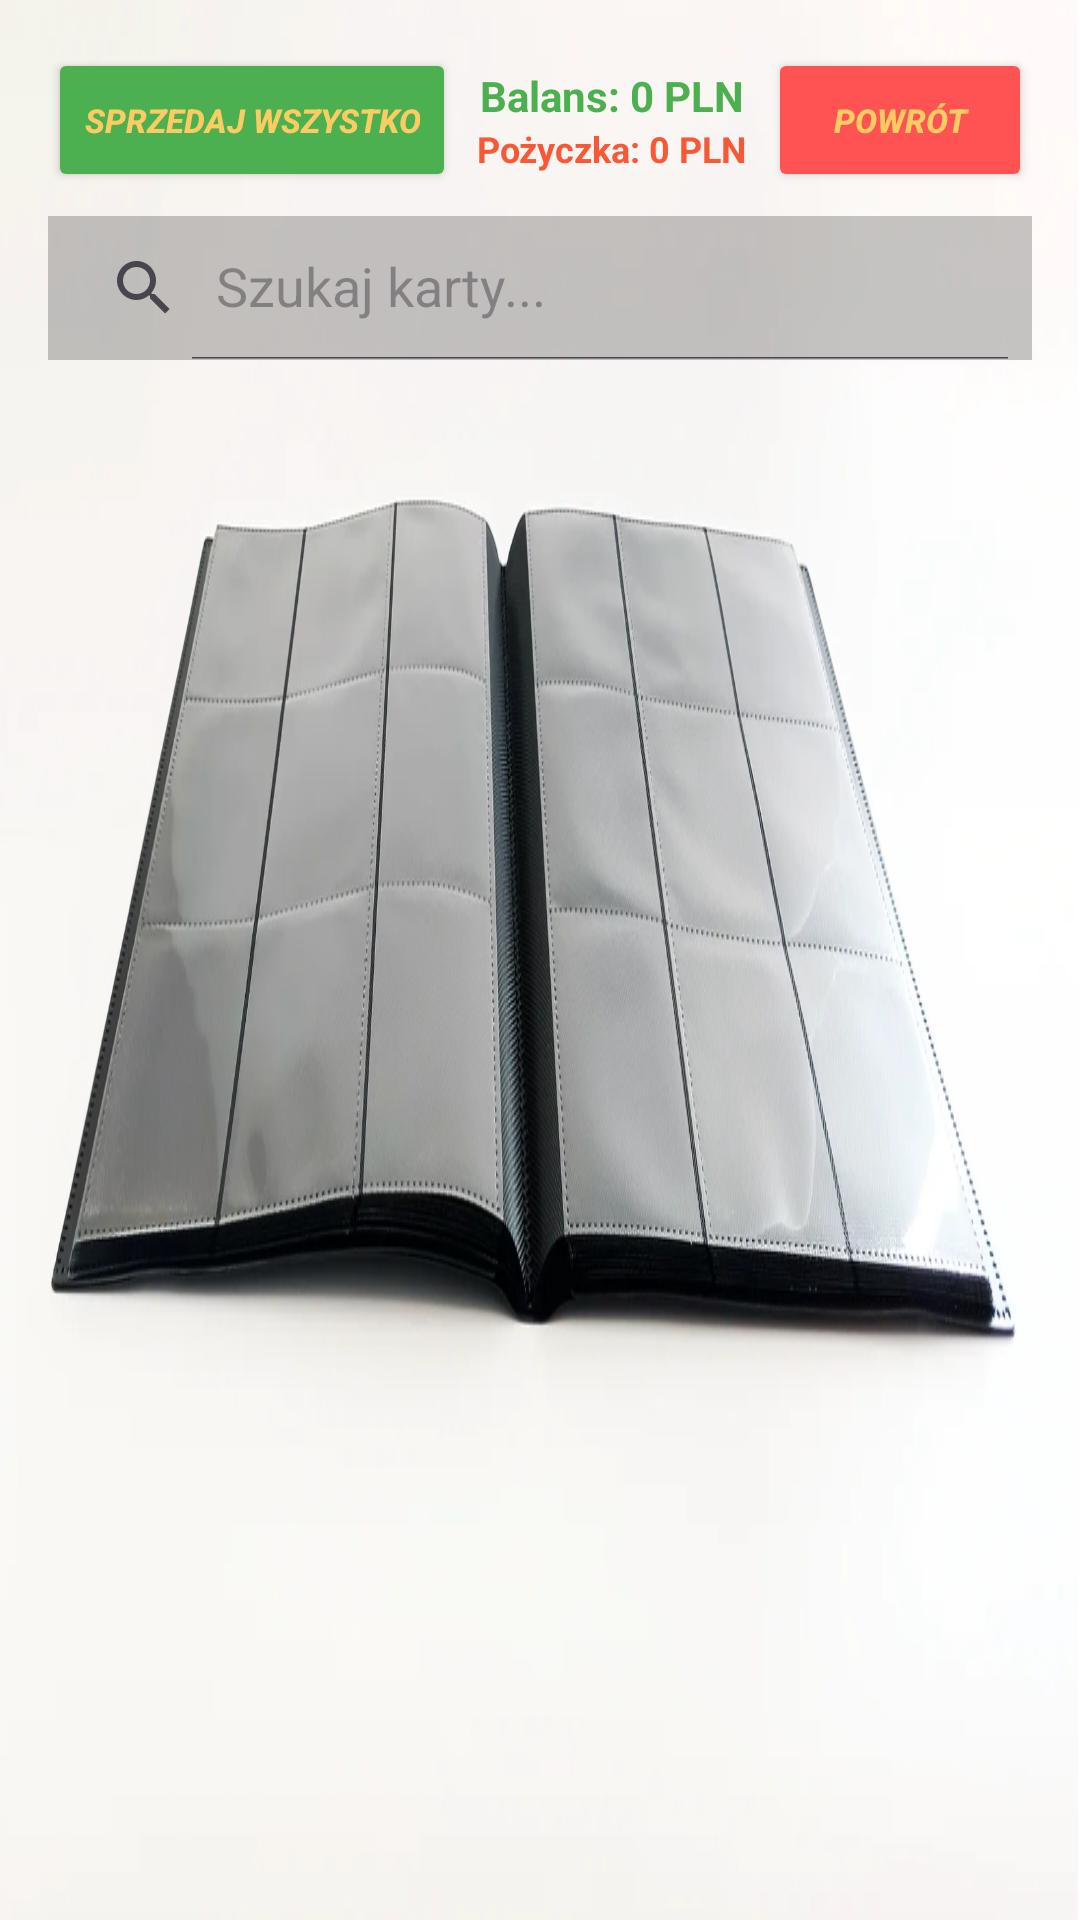

Android layout source for this screen:
<!-- AndroidManifest.xml: application theme Theme.Karciochpl -->
<!-- res/layout/activity_inventory.xml -->
<?xml version="1.0" encoding="utf-8"?>
<androidx.constraintlayout.widget.ConstraintLayout xmlns:android="http://schemas.android.com/apk/res/android"
    xmlns:app="http://schemas.android.com/apk/res-auto"
    xmlns:tools="http://schemas.android.com/tools"
    android:id="@+id/main_inventory"
    android:layout_width="match_parent"
    android:layout_height="match_parent"
    android:background="@drawable/inventorybg"
    android:padding="16dp"
    tools:context=".InventoryActivity">

    <Button
        android:id="@+id/btnSellAll"
        android:layout_width="wrap_content"
        android:layout_height="wrap_content"
        android:backgroundTint="#4CAF50"
        android:text="Sprzedaj wszystko"
        android:textColor="#FBCC62"
        android:textSize="11sp"
        android:textStyle="bold|italic"
        app:layout_constraintStart_toStartOf="parent"
        app:layout_constraintTop_toTopOf="parent" />

    <LinearLayout
        android:id="@+id/headerContainer"
        android:layout_width="0dp"
        android:layout_height="wrap_content"
        android:orientation="vertical"
        android:gravity="center"
        app:layout_constraintTop_toTopOf="parent"
        app:layout_constraintStart_toEndOf="@id/btnSellAll"
        app:layout_constraintEnd_toStartOf="@id/btnBackInventory"
        app:layout_constraintBottom_toBottomOf="@id/btnSellAll">

        <TextView
            android:id="@+id/tvBalanceInventory"
            android:layout_width="wrap_content"
            android:layout_height="wrap_content"
            android:text="Balans: 0 PLN"
            android:textColor="#4CAF50"
            android:textSize="14sp"
            android:textStyle="bold" />

        <TextView
            android:id="@+id/tvLoanInventory"
            android:layout_width="wrap_content"
            android:layout_height="wrap_content"
            android:text="Pożyczka: 0 PLN"
            android:textColor="#F85834"
            android:textSize="12sp"
            android:textStyle="bold" />
    </LinearLayout>

    <Button
        android:id="@+id/btnBackInventory"
        android:layout_width="wrap_content"
        android:layout_height="wrap_content"
        android:backgroundTint="#FF5252"
        android:text="Powrót"
        android:textColor="#FBCC62"
        android:textSize="11sp"
        android:textStyle="bold|italic"
        app:layout_constraintEnd_toEndOf="parent"
        app:layout_constraintTop_toTopOf="parent" />

    <androidx.appcompat.widget.SearchView
        android:id="@+id/searchViewInventory"
        android:layout_width="match_parent"
        android:layout_height="wrap_content"
        android:layout_marginTop="8dp"
        android:background="#442A2A2A"
        app:iconifiedByDefault="false"
        app:queryHint="Szukaj karty..."
        app:layout_constraintTop_toBottomOf="@id/btnSellAll" />

    <androidx.recyclerview.widget.RecyclerView
        android:id="@+id/recyclerViewInventory"
        android:layout_width="match_parent"
        android:layout_height="0dp"
        android:layout_marginTop="8dp"
        app:layout_constraintBottom_toBottomOf="parent"
        app:layout_constraintTop_toBottomOf="@id/searchViewInventory" />

</androidx.constraintlayout.widget.ConstraintLayout>
<!-- resources referenced by this layout -->
<resources>
  <!-- drawable inventorybg: jpg bitmap (drawable, 132599 bytes) -->
  <style name="Theme.Karciochpl" parent="Base.Theme.Karciochpl" />
  <style name="Base.Theme.Karciochpl" parent="Theme.Material3.DayNight.NoActionBar">
          
          
      </style>
</resources>
